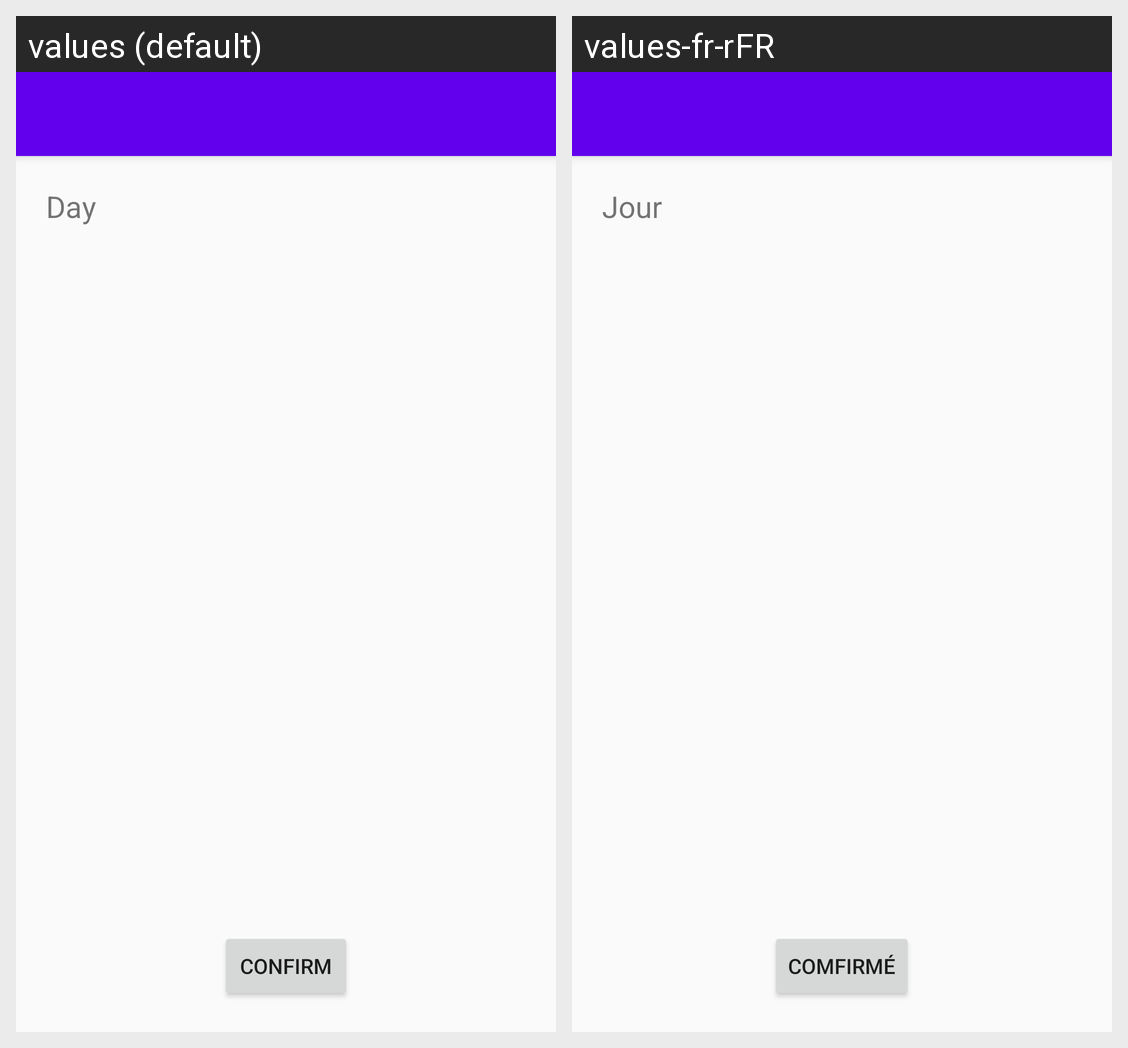

The same Android screen rendered under two of its app's locales, left to right. List the strings drawn on it with the default value and each locale's translation.
Android screen res/layout/activity_modif.xml rendered under 2 locales, left to right: values (default), values-fr-rFR. Device: Nexus 5 (rendered at 1080×1920; each locale shown at half size, 540×960, under a caption strip naming it); theme Theme.Calculheure.
Strings drawn on this screen, with the default value and each locale's value (text and hints the layout hard-codes, and strings that could not be matched under every locale, appear in the picture but are not listed):

modif_day
  values: Day
  values-fr-rFR: Jour

modif_confirm
  values: Confirm
  values-fr-rFR: Comfirmé
